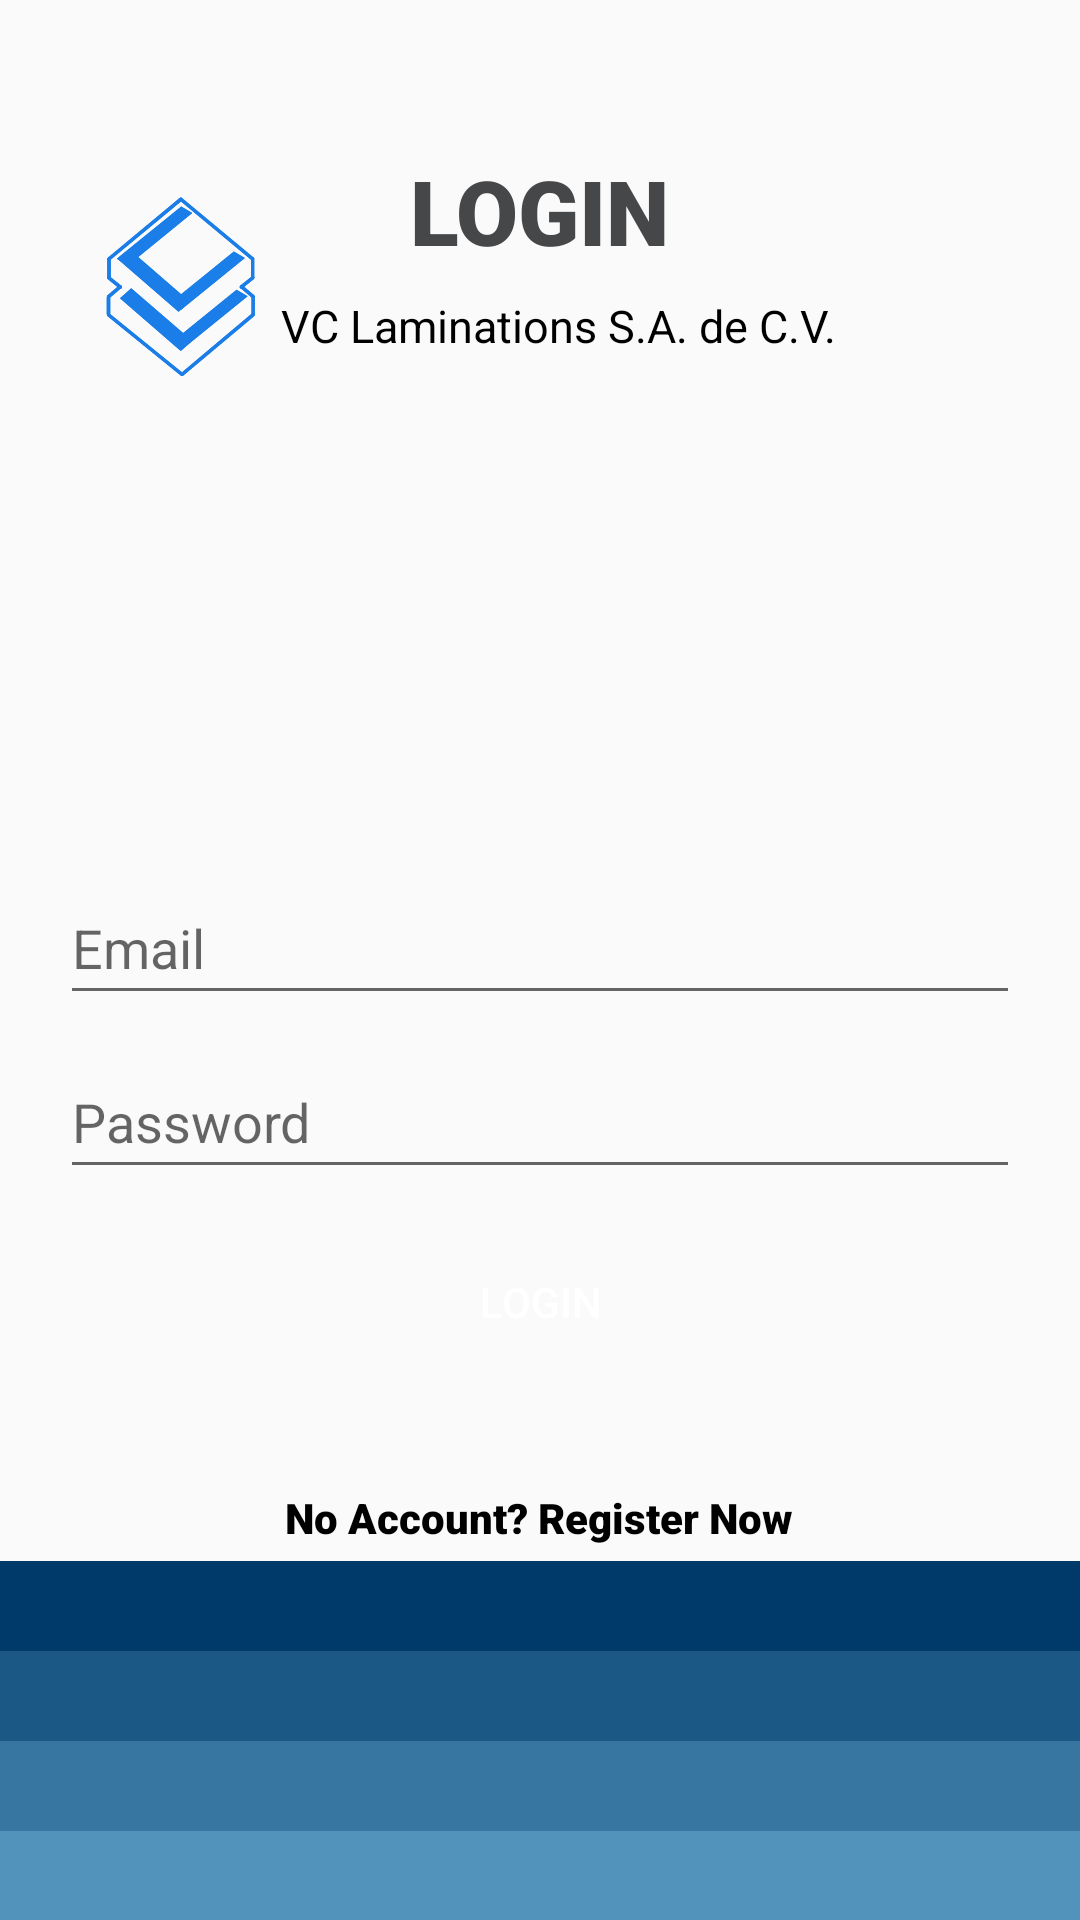

Reconstruct the res/layout file that produces this screen, plus the resources it refers to.
<!-- AndroidManifest.xml: activity theme Theme.QR_Checker -->
<!-- res/layout/activity_login.xml -->
<?xml version="1.0" encoding="utf-8"?>
<androidx.constraintlayout.widget.ConstraintLayout xmlns:android="http://schemas.android.com/apk/res/android"
    xmlns:app="http://schemas.android.com/apk/res-auto"
    xmlns:tools="http://schemas.android.com/tools"
    android:layout_width="match_parent"
    android:layout_height="match_parent">

    <TextView
        android:id="@+id/textView"
        android:layout_width="wrap_content"
        android:layout_height="wrap_content"
        android:layout_marginTop="50dp"
        android:fontFamily="sans-serif-black"
        android:text="LOGIN"
        android:textColor="@color/material_dynamic_neutral30"
        android:textSize="30sp"
        app:layout_constraintEnd_toEndOf="parent"
        app:layout_constraintStart_toStartOf="parent"
        app:layout_constraintTop_toTopOf="parent" />

    <TextView
        android:id="@+id/textView2"
        android:layout_width="wrap_content"
        android:layout_height="wrap_content"
        android:layout_marginTop="8dp"
        android:text="VC Laminations S.A. de C.V."
        android:textColor="@color/black"
        android:textSize="15sp"
        app:layout_constraintEnd_toEndOf="parent"
        app:layout_constraintHorizontal_bias="0.535"
        app:layout_constraintStart_toStartOf="parent"
        app:layout_constraintTop_toBottomOf="@+id/textView" />

    <EditText
        android:id="@+id/editText_email_login"
        android:layout_width="0dp"
        android:layout_height="wrap_content"
        android:layout_marginStart="20dp"
        android:layout_marginTop="200dp"
        android:layout_marginEnd="20dp"
        android:ems="10"
        android:hint="Email"
        android:inputType="text"
        android:minHeight="48dp"
        app:layout_constraintEnd_toEndOf="parent"
        app:layout_constraintHorizontal_bias="0.497"
        app:layout_constraintStart_toStartOf="parent"
        app:layout_constraintTop_toBottomOf="@+id/textView" />

    <EditText
        android:id="@+id/editText_password_login"
        android:layout_width="0dp"
        android:layout_height="wrap_content"
        android:layout_marginTop="10dp"

        android:ems="10"
        android:hint="Password"
        android:inputType="textPassword"
        android:minHeight="48dp"
        app:layout_constraintEnd_toEndOf="@+id/editText_email_login"
        app:layout_constraintHorizontal_bias="0.496"
        app:layout_constraintStart_toStartOf="@+id/editText_email_login"
        app:layout_constraintTop_toBottomOf="@+id/editText_email_login" />

    <TextView
        android:id="@+id/textView_register_now"
        android:layout_width="wrap_content"
        android:layout_height="wrap_content"
        android:layout_marginTop="100dp"
        android:fontFamily="sans-serif-black"
        android:text="No Account? Register Now"
        android:textColor="@color/black"
        app:layout_constraintEnd_toEndOf="parent"
        app:layout_constraintHorizontal_bias="0.498"
        app:layout_constraintStart_toStartOf="parent"
        app:layout_constraintTop_toBottomOf="@+id/editText_password_login" />

    <Button
        android:id="@+id/button_login"
        android:layout_width="120dp"
        android:layout_height="55dp"
        android:layout_marginTop="10dp"
        android:background="@color/zxing_custom_viewfinder_laser"
        android:text="Login"
        android:textColor="#FFFFFF"
        app:layout_constraintEnd_toEndOf="parent"
        app:layout_constraintStart_toStartOf="parent"
        app:layout_constraintTop_toBottomOf="@+id/editText_password_login" />

    <ImageView
        android:id="@+id/imageLogo"
        android:layout_width="120dp"
        android:layout_height="120dp"
        android:layout_marginTop="36dp"
        android:background="@drawable/ic_launcher_foreground"
        android:visibility="visible"
        app:layout_constraintEnd_toEndOf="parent"
        app:layout_constraintHorizontal_bias="0.0"
        app:layout_constraintStart_toStartOf="parent"
        app:layout_constraintTop_toTopOf="parent"
        app:srcCompat="@drawable/ic_launcher_foreground"
        tools:ignore="MissingConstraints" />

    <com.google.android.material.appbar.MaterialToolbar
        android:id="@+id/materialToolbar3"
        android:layout_width="411dp"
        android:layout_height="30dp"
        android:layout_marginTop="44dp"
        android:background="@color/blue3"
        android:minHeight="?attr/actionBarSize"
        android:theme="?attr/actionBarTheme"
        app:layout_constraintBottom_toTopOf="@+id/materialToolbar4"
        app:layout_constraintEnd_toEndOf="parent"
        app:layout_constraintHorizontal_bias="0.0"
        app:layout_constraintStart_toStartOf="parent"
        app:layout_constraintTop_toBottomOf="@+id/textView_register_now"
        app:layout_constraintVertical_bias="1.0" />

    <com.google.android.material.appbar.MaterialToolbar
        android:id="@+id/materialToolbar20"
        android:layout_width="411dp"
        android:layout_height="30dp"
        android:background="@color/blue8"
        android:minHeight="?attr/actionBarSize"
        android:theme="?attr/actionBarTheme"
        app:layout_constraintBottom_toBottomOf="parent"
        app:layout_constraintEnd_toEndOf="parent"
        app:layout_constraintHorizontal_bias="0.0"
        app:layout_constraintStart_toStartOf="parent"
        app:layout_constraintTop_toBottomOf="@+id/materialToolbar7"
        app:layout_constraintVertical_bias="0.0" />

    <com.google.android.material.appbar.MaterialToolbar
        android:id="@+id/materialToolbar5"
        android:layout_width="411dp"
        android:layout_height="30dp"
        android:layout_marginTop="100dp"
        android:background="@color/blue5"
        android:minHeight="?attr/actionBarSize"
        android:theme="?attr/actionBarTheme"
        app:layout_constraintBottom_toTopOf="@+id/materialToolbar6"
        app:layout_constraintEnd_toEndOf="parent"
        app:layout_constraintHorizontal_bias="0.0"
        app:layout_constraintStart_toStartOf="parent"
        app:layout_constraintTop_toBottomOf="@+id/textView_register_now"
        app:layout_constraintVertical_bias="1.0" />

    <com.google.android.material.appbar.MaterialToolbar
        android:id="@+id/materialToolbar2"
        android:layout_width="411dp"
        android:layout_height="30dp"
        android:layout_marginTop="16dp"
        android:background="@color/blue2"
        android:minHeight="?attr/actionBarSize"
        android:theme="?attr/actionBarTheme"
        app:layout_constraintBottom_toTopOf="@+id/materialToolbar3"
        app:layout_constraintEnd_toEndOf="parent"
        app:layout_constraintHorizontal_bias="0.0"
        app:layout_constraintStart_toStartOf="parent"
        app:layout_constraintTop_toBottomOf="@+id/textView_register_now"
        app:layout_constraintVertical_bias="1.0" />

    <com.google.android.material.appbar.MaterialToolbar
        android:id="@+id/materialToolbar15"
        android:layout_width="411dp"
        android:layout_height="30dp"
        android:layout_marginTop="44dp"
        android:background="@color/blue3"
        android:minHeight="?attr/actionBarSize"
        android:theme="?attr/actionBarTheme"
        app:layout_constraintBottom_toTopOf="@+id/materialToolbar4"
        app:layout_constraintEnd_toEndOf="parent"
        app:layout_constraintHorizontal_bias="0.0"
        app:layout_constraintStart_toStartOf="parent"
        app:layout_constraintTop_toBottomOf="@+id/textView_register_now"
        app:layout_constraintVertical_bias="1.0" />

    <com.google.android.material.appbar.MaterialToolbar
        android:id="@+id/materialToolbar4"
        android:layout_width="411dp"
        android:layout_height="30dp"
        android:layout_marginTop="72dp"
        android:background="@color/blue4"
        android:minHeight="?attr/actionBarSize"
        android:theme="?attr/actionBarTheme"
        app:layout_constraintBottom_toTopOf="@+id/materialToolbar5"
        app:layout_constraintEnd_toEndOf="parent"
        app:layout_constraintHorizontal_bias="0.0"
        app:layout_constraintStart_toStartOf="parent"
        app:layout_constraintTop_toBottomOf="@+id/textView_register_now"
        app:layout_constraintVertical_bias="1.0" />

    <com.google.android.material.appbar.MaterialToolbar
        android:id="@+id/materialToolbar6"
        android:layout_width="411dp"
        android:layout_height="30dp"
        android:layout_marginTop="128dp"
        android:background="@color/blue6"
        android:minHeight="?attr/actionBarSize"
        android:theme="?attr/actionBarTheme"
        app:layout_constraintBottom_toTopOf="@+id/materialToolbar7"
        app:layout_constraintEnd_toEndOf="parent"
        app:layout_constraintHorizontal_bias="0.0"
        app:layout_constraintStart_toStartOf="parent"
        app:layout_constraintTop_toBottomOf="@+id/textView_register_now"
        app:layout_constraintVertical_bias="1.0" />

    <com.google.android.material.appbar.MaterialToolbar
        android:id="@+id/materialToolbar7"
        android:layout_width="411dp"
        android:layout_height="30dp"
        android:layout_marginTop="156dp"
        android:background="@color/blue7"
        android:minHeight="?attr/actionBarSize"
        android:theme="?attr/actionBarTheme"
        app:layout_constraintBottom_toBottomOf="parent"
        app:layout_constraintEnd_toEndOf="parent"
        app:layout_constraintHorizontal_bias="0.0"
        app:layout_constraintStart_toStartOf="parent"
        app:layout_constraintTop_toBottomOf="@+id/textView_register_now"
        app:layout_constraintVertical_bias="0.852" />

</androidx.constraintlayout.widget.ConstraintLayout>
<!-- resources referenced by this layout -->
<resources>
  <color name="black">#FF000000</color>
  <color name="blue2">#003a6b</color>
  <color name="blue3">#1b5886</color>
  <color name="blue4">#3776a1</color>
  <color name="blue5">#5293bb</color>
  <color name="blue6">#6eb1d6</color>
  <color name="blue7">#89cff1</color>
  <color name="blue8">#BADFF8</color>
  <!-- drawable ic_launcher_foreground: vector/xml drawable (drawable, 4714 chars, omitted) -->
  <style name="Theme.QR_Checker" parent="Theme.AppCompat.Light.NoActionBar" />
</resources>
